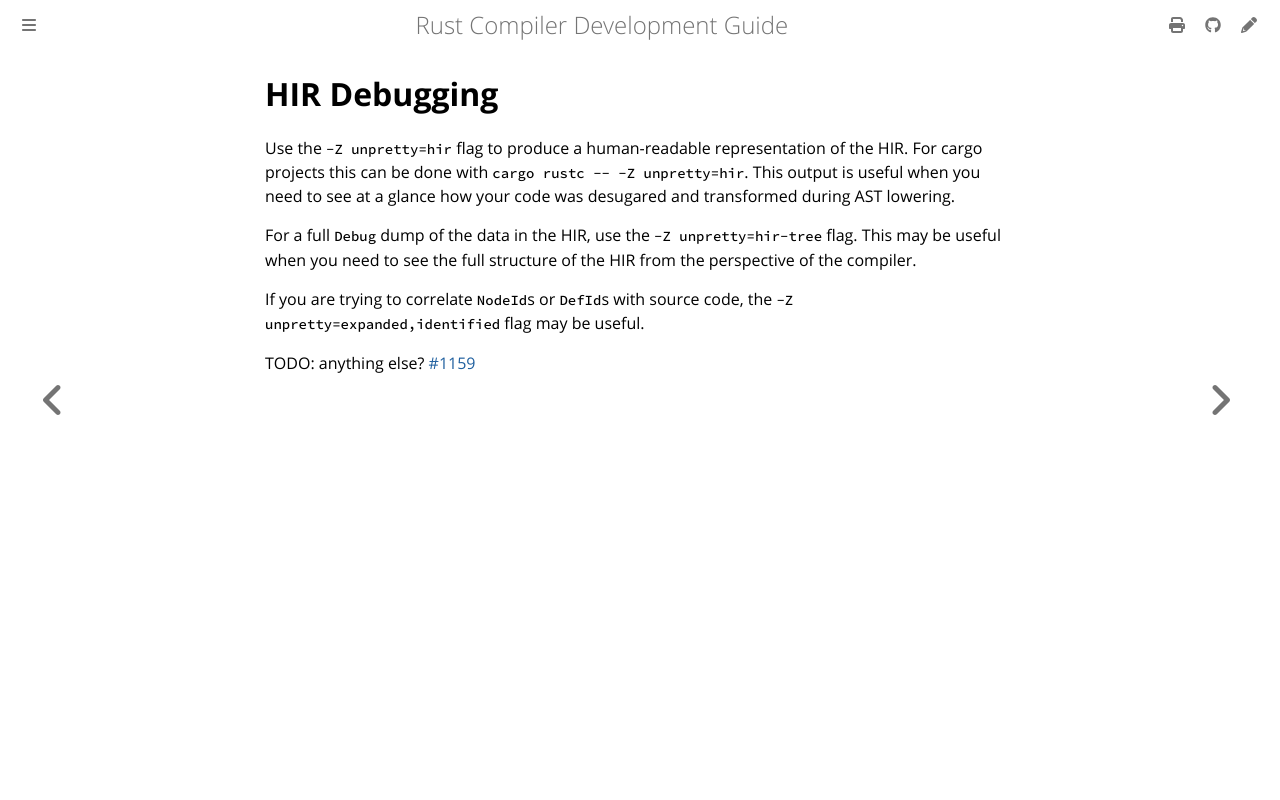

repository: rust-lang/rustc-dev-guide · page: hir/debugging.html · generator: mdbook

# HIR Debugging

Use the `-Z unpretty=hir` flag to produce a human-readable representation of the HIR.
For cargo projects this can be done with `cargo rustc -- -Z unpretty=hir`.
This output is useful when you need to see at a glance how your code was desugared and transformed
during AST lowering.

For a full `Debug` dump of the data in the HIR, use the `-Z unpretty=hir-tree` flag.
This may be useful when you need to see the full structure of the HIR from the perspective of the
compiler.

If you are trying to correlate `NodeId`s or `DefId`s with source code,
the `-Z unpretty=expanded,identified` flag may be useful.

TODO: anything else?
[#1159](https://github.com/rust-lang/rustc-dev-guide/issues/1159)
